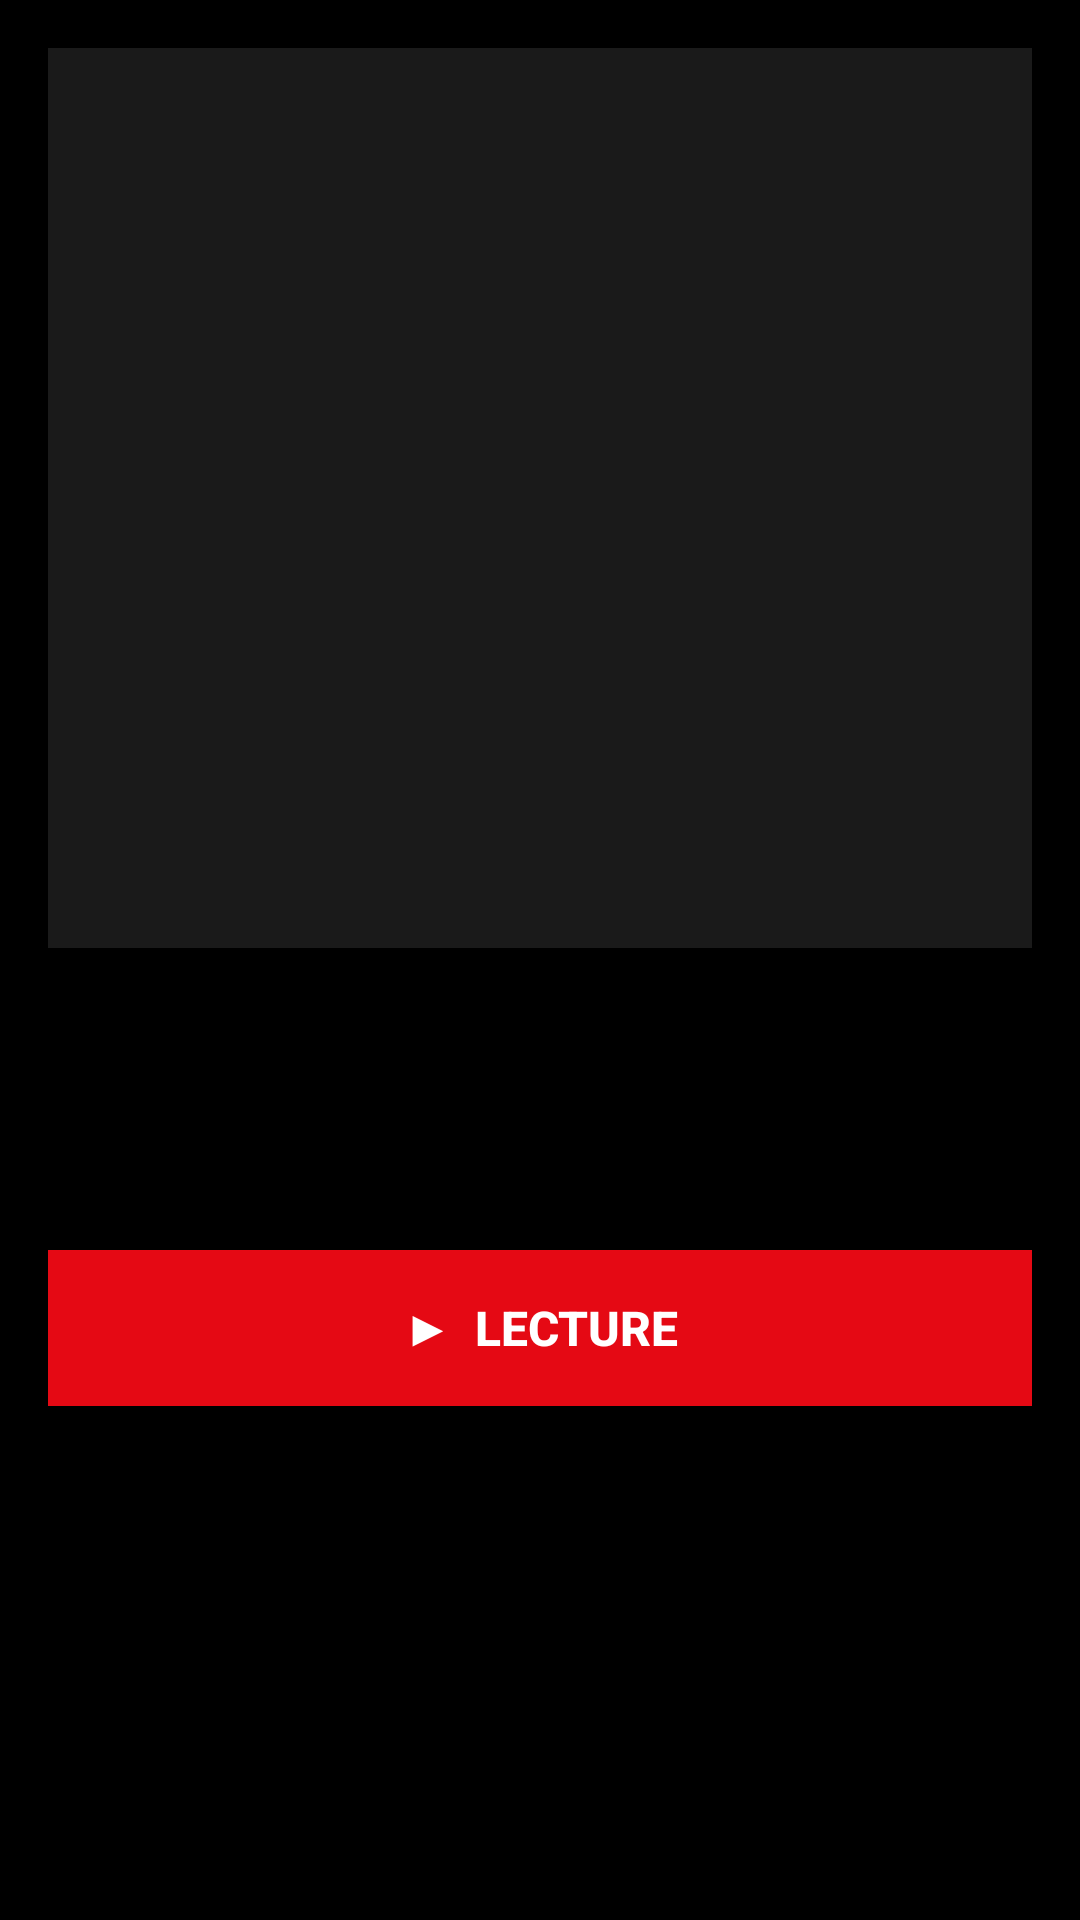

Write the Android layout XML for this screen, with the resource values it uses.
<!-- AndroidManifest.xml: application theme Theme.NetflixClone -->
<!-- res/layout/activity_detail.xml -->
<?xml version="1.0" encoding="utf-8"?>
<ScrollView xmlns:android="http://schemas.android.com/apk/res/android"
    android:layout_width="match_parent"
    android:layout_height="match_parent"
    android:background="@color/black">

    <LinearLayout
        android:layout_width="match_parent"
        android:layout_height="wrap_content"
        android:orientation="vertical"
        android:padding="16dp">

        <ImageView
            android:id="@+id/detailPoster"
            android:layout_width="match_parent"
            android:layout_height="300dp"
            android:scaleType="centerCrop"
            android:background="@color/gray_dark" />

        <TextView
            android:id="@+id/detailTitle"
            android:layout_width="match_parent"
            android:layout_height="wrap_content"
            android:textColor="@color/white"
            android:textSize="24sp"
            android:textStyle="bold"
            android:paddingTop="16dp" />

        <TextView
            android:id="@+id/detailSynopsis"
            android:layout_width="match_parent"
            android:layout_height="wrap_content"
            android:textColor="@color/white"
            android:textSize="15sp"
            android:lineSpacingExtra="4dp"
            android:paddingTop="12dp" />

        <Button
            android:id="@+id/playButton"
            android:layout_width="match_parent"
            android:layout_height="52dp"
            android:layout_marginTop="20dp"
            android:background="@color/red"
            android:text="▶  Lecture"
            android:textColor="@color/white"
            android:textSize="16sp"
            android:textStyle="bold" />
    </LinearLayout>
</ScrollView>
<!-- resources referenced by this layout -->
<resources>
  <color name="black">#000000</color>
  <color name="gray_dark">#1A1A1A</color>
  <color name="red">#E50914</color>
  <color name="white">#FFFFFF</color>
  <style name="Theme.NetflixClone" parent="Theme.MaterialComponents.DayNight.NoActionBar">
          <item name="colorPrimary">@color/black</item>
          <item name="colorOnPrimary">@color/white</item>
          <item name="colorSecondary">@color/red</item>
          <item name="colorOnSecondary">@color/white</item>
          <item name="android:statusBarColor">@color/black</item>
          <item name="android:navigationBarColor">@color/black</item>
          <item name="android:windowBackground">@color/black</item>
      </style>
</resources>
